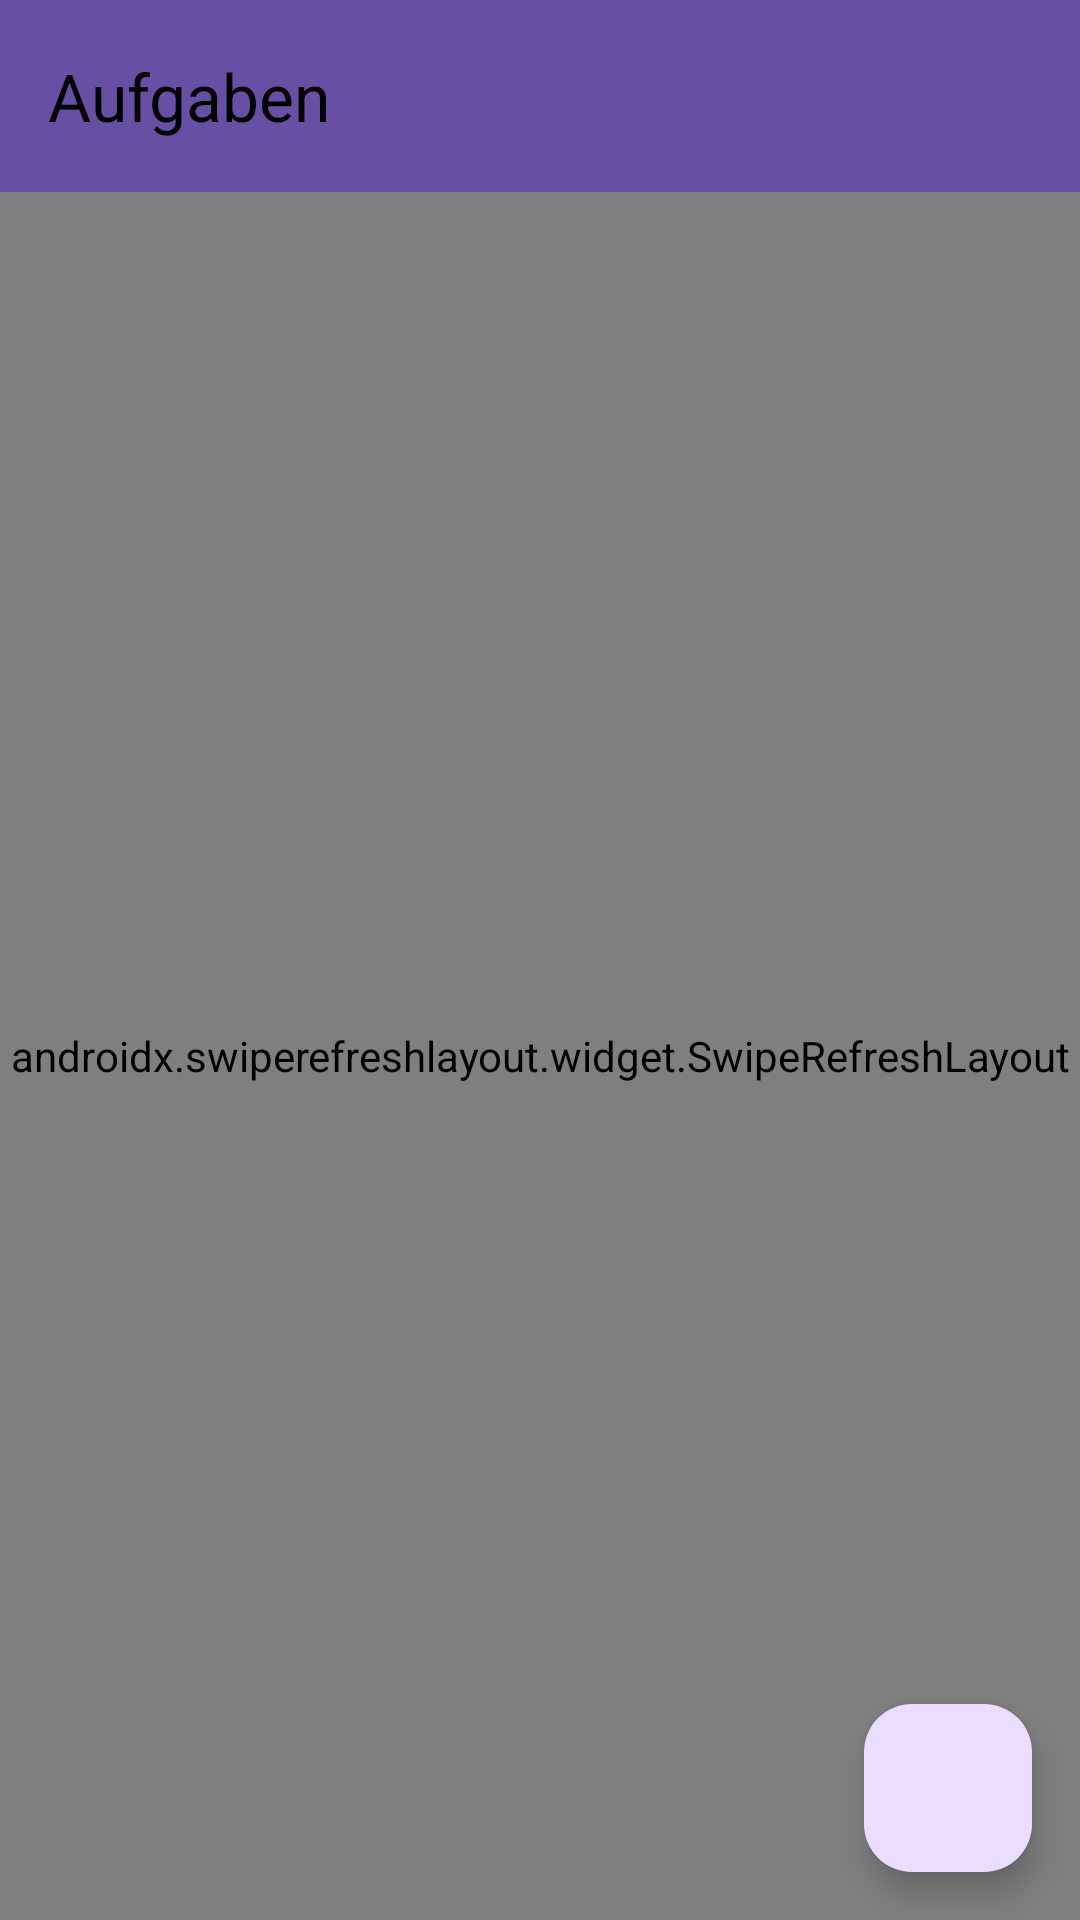

Reconstruct the res/layout file that produces this screen, plus the resources it refers to.
<!-- AndroidManifest.xml: application theme Theme.CoLivingPilot -->
<!-- res/layout/fragment_tasks.xml -->
<?xml version="1.0" encoding="utf-8"?>
<LinearLayout
    xmlns:android="http://schemas.android.com/apk/res/android"
    xmlns:app="http://schemas.android.com/apk/res-auto"
    xmlns:tools="http://schemas.android.com/tools"
    android:layout_width="match_parent"
    android:layout_height="match_parent"
    android:orientation="vertical">

    <androidx.appcompat.widget.Toolbar
        android:id="@+id/toolbar"
        android:layout_width="match_parent"
        android:layout_height="?attr/actionBarSize"
        android:background="?attr/colorPrimary"
        android:elevation="5dp"
        app:title="Aufgaben"
        app:titleTextColor="@color/material_dynamic_neutral0" />


<androidx.constraintlayout.widget.ConstraintLayout
    android:id="@+id/frameLayout"
    android:layout_width="match_parent"
    android:layout_height="match_parent"
    tools:context=".tasks.TasksFragment">
    <androidx.swiperefreshlayout.widget.SwipeRefreshLayout
        android:id="@+id/swipeRefreshLayout"
        android:layout_width="match_parent"
        android:layout_height="match_parent">

        <androidx.recyclerview.widget.RecyclerView
            android:id="@+id/recycler_view"
            android:layout_width="0dp"
            android:layout_height="0dp"
            android:clipToPadding="false"
            android:padding="8dp"
            app:layoutManager="LinearLayoutManager"
            app:layout_constraintBottom_toBottomOf="parent"
            app:layout_constraintEnd_toEndOf="parent"
            app:layout_constraintHorizontal_bias="0.0"
            app:layout_constraintStart_toStartOf="parent"
            app:layout_constraintTop_toTopOf="parent" />

    </androidx.swiperefreshlayout.widget.SwipeRefreshLayout>




    

    <com.google.android.material.floatingactionbutton.FloatingActionButton
        android:id="@+id/addTask"
        android:layout_width="wrap_content"
        android:layout_height="wrap_content"
        android:layout_marginEnd="16dp"
        android:layout_marginBottom="16dp"
        android:clickable="true"
        android:contentDescription="add Task"
        android:src="@drawable/baseline_add_task_24"
        app:layout_constraintBottom_toBottomOf="parent"
        app:layout_constraintEnd_toEndOf="parent"
        app:layout_constraintHorizontal_bias="1.0"
        app:layout_constraintStart_toStartOf="parent" />




</androidx.constraintlayout.widget.ConstraintLayout>
    </LinearLayout>
<!-- resources referenced by this layout -->
<resources>
  <style name="Theme.CoLivingPilot" parent="Base.Theme.CoLivingPilot" />
  <style name="Base.Theme.CoLivingPilot" parent="Theme.Material3.DayNight.NoActionBar">
          
          
      </style>
</resources>
